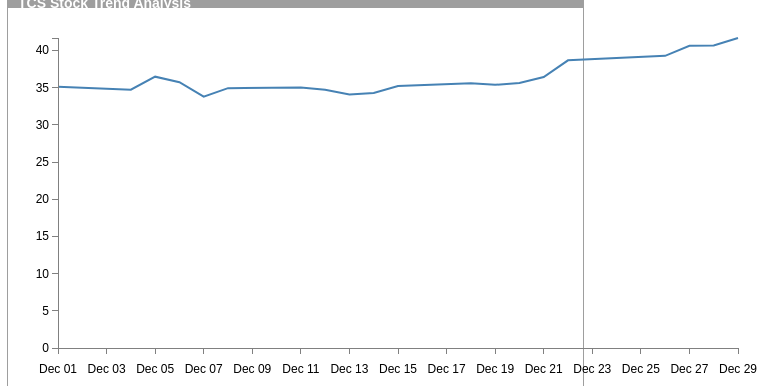
D3 v3 page, settled after 360 driven frames (6 s of simulated time); the page loaded 1 data file(s).


// ── stock-tracker.js

const margin = {top: 30, right: 20, bottom: 30, left: 50},
  width = 750 - margin.left - margin.right,
  height = 370 - margin.top - margin.bottom;

// Parse the date / time
const parseDate = d3.time.format("%m/%d/%Y").parse;
const formatDate = d3.time.format("%b %d");
// Set the ranges
const x = d3.time.scale().range([0, width]);
const y = d3.scale.linear().range([height, 0]);

// Define the axes
const xAxis = d3.svg.axis().scale(x)
  .orient("bottom")
  .ticks(10)
  .tickFormat(d3.time.format("%b %d"))
  .outerTickSize(0)
  .tickPadding(10);

const yAxis = d3.svg.axis().scale(y)
  .orient("left").ticks(10);

// Define the line
const valueline = d3.svg.line()
  .x(function(d) { return x(d.date); })
  .y(function(d) { return y(d.close); });

d3.select('#lineChart')
      .select('svg')
      .remove();
d3.select('#lineChart')
      .select('.tooltip')
      .remove();
// Adds the svg canvas
const svg = d3.select("#lineChart")
  .append("svg")
    .attr("width", width + margin.left + margin.right)
    .attr("height", height + margin.top + margin.bottom)
  .append("g")
    .attr("transform", "translate(" + margin.left + "," + margin.top + ")");

// Get the data
d3.csv("nse_data.csv", function(error, data) {
allGroup =d3.map(data, function(d){return(d.SYMBOL)}).keys();
d3.select("#selectButton")
      .selectAll('myOptions')
      .data(allGroup)
      .enter()
      .append('option')
      .text(function (d) { return d; })
      .attr("value", function (d) { return d; })

d3.select("#selectButton").on("change", function(d) {
        var selectedOption = d3.select(this).property("value")
        draw(selectedOption)
        document.getElementById("hTitle").innerHTML= selectedOption +' Stock Trend Analysis';
    })

draw("TCS");
 function draw(selectedGroup){
  const dataFilter = data.filter(function(d){return d.SYMBOL==selectedGroup})
  dataFilter.forEach(function(d) {

    d.date = parseDate(d.TIMESTAMP);
    d.open = +d.OPEN;
    d.close = +d.CLOSE;
    d.high = +d.HIGH;
    d.low = +d.LOW;
    d.last = +d.LAST;
  });
  // Scale the range of the data
  x.domain(d3.extent(dataFilter, function(d) { return d.date; }));
  y.domain([0, d3.max(dataFilter, function(d) { return d.close; })]);

 d3.select('#lineChart')
        .selectAll('path')
        .remove();

  // Add the valueline path.
  svg.append("path")
    .attr("class", "line")
    .transition()
    .duration(1000)
    .attr("d", valueline(dataFilter));


        d3.select('#lineChart')
        .selectAll(".axis").remove();
  // Add the X Axis
  svg.append("g")
    .attr("class", "x axis")
    .attr("transform", "translate(0," + height + ")")
    .call(xAxis);

  // Add the Y Axis
  svg.append("g")
    .attr("class", "y axis")
    .transition()
    .duration(200)
    .call(yAxis);

d3.select('#lineChart')
        .selectAll(".focus").remove();

const focus = svg
    .append('g')
    .attr('class', 'focus')
    .style('display', 'none');

focus.append('circle').attr('r', 5).attr('class', 'circle');

d3.select('#lineChart')
      .select('.tooltip')
      .remove();

const tooltip = d3
    .select('#lineChart')
    .append('div')
    .attr('class', 'tooltip')
    .style('opacity', 0);


d3.select('#lineChart')
        .selectAll("rect").remove();
svg
    .append('rect')
    .attr('class', 'overlay')
    .attr('width', width)
    .attr('height', height)
    .style('opacity', 0)
    .on('mouseover', () => {
        focus.style('display', null);
    })
    .on('mouseout', () => {
      focus.style("display", "none");
        tooltip
            .transition()
            .duration(300)
            .style('opacity', 0);
    })

   .on('mousemove', mousemove);
function mousemove(event) {
    const bisect = d3.bisector(d => d.date).left;
    const xPos = d3.mouse(this)[0];
    const x0 = bisect(data, x.invert(xPos));
    const d0 = data[x0];
    focus.attr(
        'transform',
        `translate(${x(d0.date)},${y(+d0.close)})`,
    );
    tooltip
        .transition()
        .duration(100)
        .style('opacity', 1);
    tooltip
        .html(
          d0.tooltipContent || (
          'Date: '+'<span style="font-size: 12px; font-weight: bold">'+formatDate(parseDate(d0.TIMESTAMP))+'</span><br> '
          +'Open: '+'<span style="font-size: 12px; font-weight: bold">'+d0.open +'</span><br> '
          +'Close: '+'<span style="font-size: 12px; font-weight: bold">'+d0.close+'</span><br> '
          +'High: '+'<span style="font-size: 12px; font-weight: bold">'+d0.high +'</span><br> '
          +'Low: '+'<span style="font-size: 12px; font-weight: bold">'+d0.low+'</span>'
          )
        )
        .style(
            'transform',
            `translate(${x(d0.date) + 35}px,${y(d0.close) - 35}px)`,
    );
  }
}

});


### data: nse_data.csv
SYMBOL, OPEN, HIGH, LOW, CLOSE, LAST, PREVCLOSE, TIMESTAMP
TCS, 35.5, 36.5, 33.8, 35.15, 34.15, 35.5, 12/1/2017
TCS, 34.45, 34.65, 33.25, 34.75, 33.75, 34.15, 12/4/2017
TCS, 33.9, 33.9, 32.5, 36.5, 33.55, 33.75, 12/5/2017
TCS, 33.45, 33.5, 32.5, 35.75, 32.7, 33.5, 12/6/2017
TCS, 32.85, 35.1, 32.6, 33.8, 34.7, 32.75, 12/7/2017
TCS, 35, 35.55, 34.75, 34.95, 34.95, 34.8, 12/8/2017
TCS, 35.25, 35.65, 34.45, 35.05, 34.9, 34.95, 12/11/2017
TCS, 34.8, 35.15, 34.35, 34.75, 34.95, 35.05, 12/12/2017
TCS, 34.95, 35.75, 33.75, 34.1, 33.95, 34.75, 12/13/2017
TCS, 34.1, 34.6, 33.45, 34.3, 34.1, 34.1, 12/14/2017
TCS, 35.2, 35.75, 34.7, 35.25, 35.4, 34.3, 12/15/2017
TCS, 34.5, 36.7, 31.85, 35.6, 35.5, 35.25, 12/18/2017
TCS, 35.8, 36.15, 35, 35.4, 35.4, 35.6, 12/19/2017
TCS, 35.4, 36.2, 35.1, 35.65, 35.55, 35.4, 12/20/2017
TCS, 35.65, 36.65, 35.35, 36.45, 36.3, 35.65, 12/21/2017
TCS, 36.75, 40.05, 36.55, 38.7, 38.65, 36.45, 12/22/2017
TCS, 39.4, 39.55, 38.85, 39.3, 39.3, 38.7, 12/26/2017
TCS, 39.55, 40.9, 39.1, 40.65, 40.65, 39.3, 12/27/2017
TCS, 41, 41.3, 40.15, 40.7, 40.95, 40.65, 12/28/2017
TCS, 40.8, 42.1, 40.6, 41.7, 41.6, 40.7, 12/29/2017
ADANIPOWER, 35.5, 36.5, 33.8, 34.15, 34.15, 35.5, 12/1/2017
ADANIPOWER, 34.45, 34.65, 33.25, 33.75, 33.75, 34.15, 12/4/2017
ADANIPOWER, 33.9, 33.9, 32.5, 33.5, 33.55, 33.75, 12/5/2017
ADANIPOWER, 33.45, 33.5, 32.5, 32.75, 32.7, 33.5, 12/6/2017
ADANIPOWER, 32.85, 35.1, 32.6, 34.8, 34.7, 32.75, 12/7/2017
ADANIPOWER, 35, 35.55, 34.75, 34.95, 34.95, 34.8, 12/8/2017
ADANIPOWER, 35.25, 35.65, 34.45, 35.05, 34.9, 34.95, 12/11/2017
ADANIPOWER, 34.8, 35.15, 34.35, 34.75, 34.95, 35.05, 12/12/2017
ADANIPOWER, 34.95, 35.75, 33.75, 34.1, 33.95, 34.75, 12/13/2017
ADANIPOWER, 34.1, 34.6, 33.45, 34.3, 34.1, 34.1, 12/14/2017
ADANIPOWER, 35.2, 35.75, 34.7, 35.25, 35.4, 34.3, 12/15/2017
ADANIPOWER, 34.5, 36.7, 31.85, 35.6, 35.5, 35.25, 12/18/2017
ADANIPOWER, 35.8, 36.15, 35, 35.4, 35.4, 35.6, 12/19/2017
ADANIPOWER, 35.4, 36.2, 35.1, 35.65, 35.55, 35.4, 12/20/2017
ADANIPOWER, 35.65, 36.65, 35.35, 36.45, 36.3, 35.65, 12/21/2017
ADANIPOWER, 36.75, 40.05, 36.55, 38.7, 38.65, 36.45, 12/22/2017
ADANIPOWER, 39.4, 39.55, 38.85, 39.3, 39.3, 38.7, 12/26/2017
ADANIPOWER, 39.55, 40.9, 39.1, 40.65, 40.65, 39.3, 12/27/2017
ADANIPOWER, 41, 41.3, 40.15, 40.7, 40.95, 40.65, 12/28/2017
ADANIPOWER, 40.8, 42.1, 40.6, 41.7, 41.6, 40.7, 12/29/2017